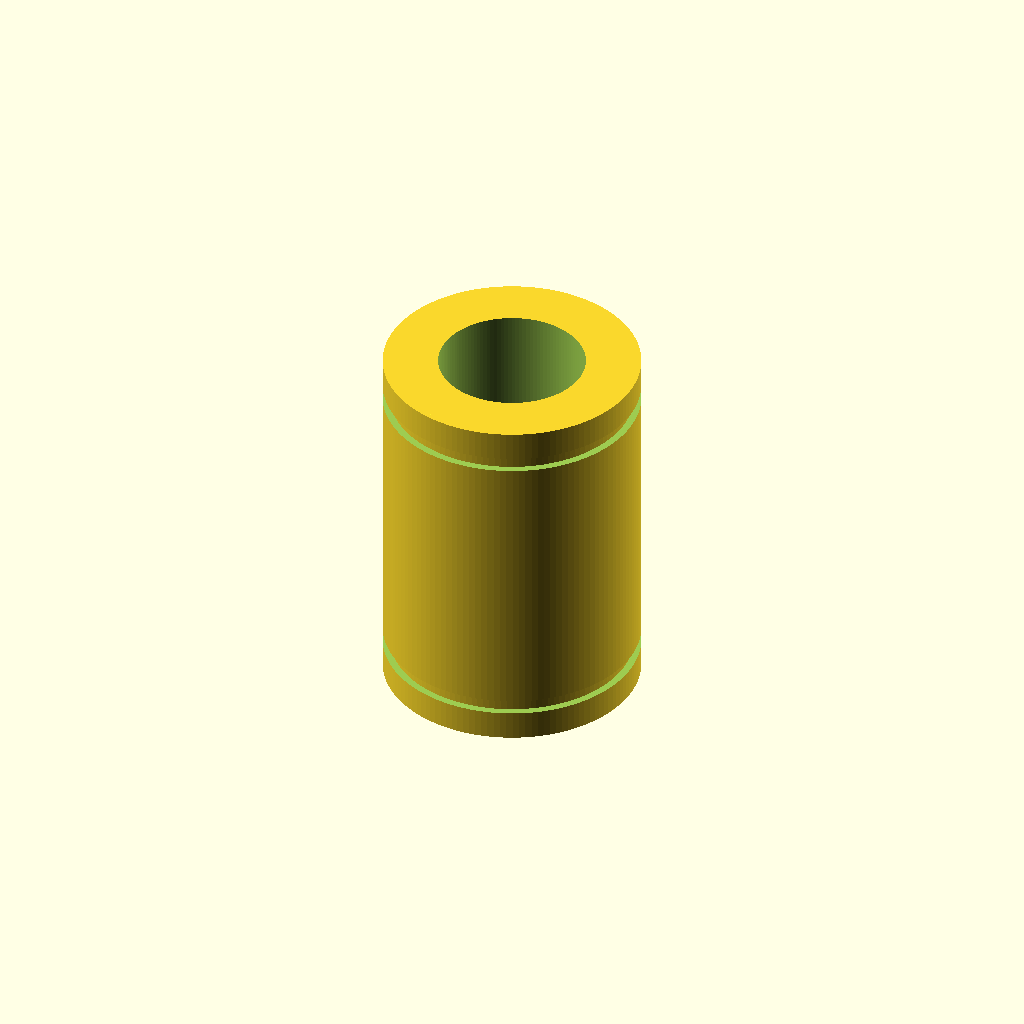
Cell 1: the model at its default parameters.
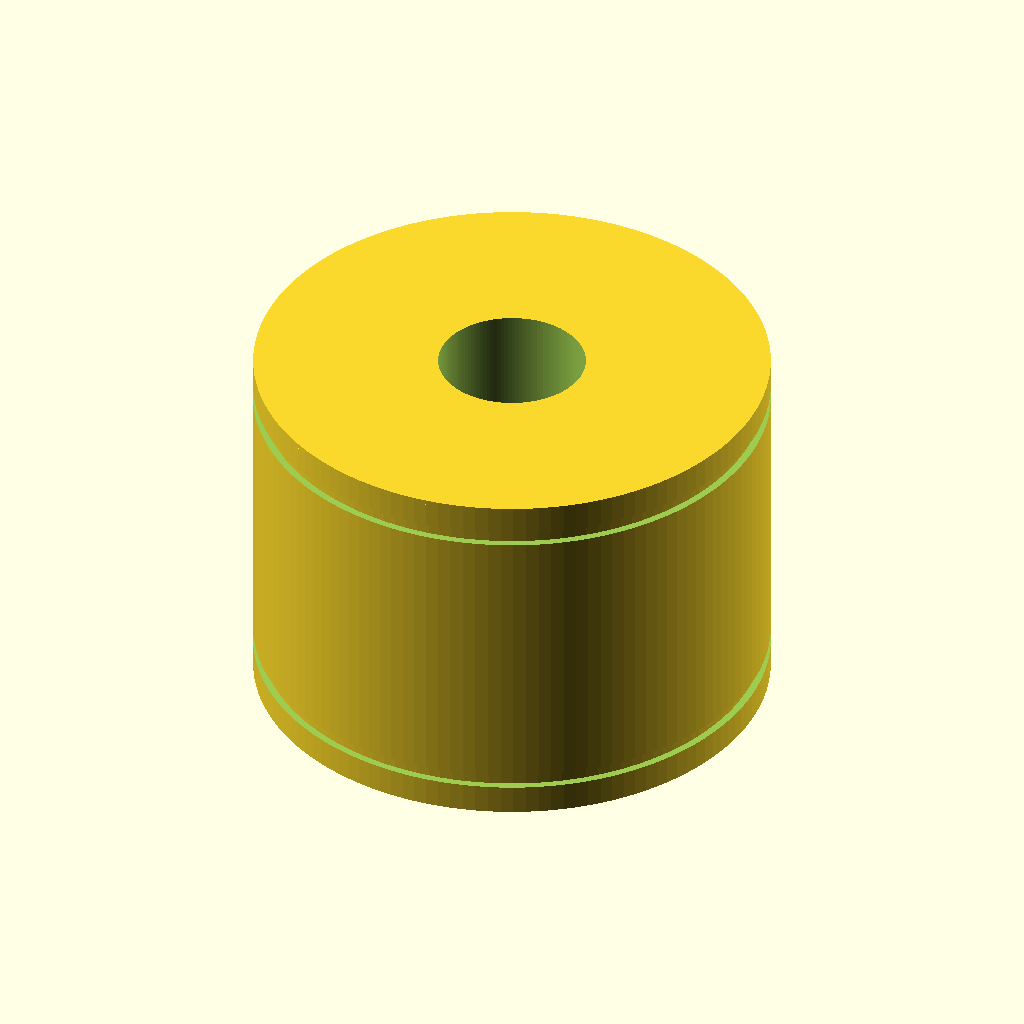
Cell 2: outer_diameter_mm = 42 (everything else at default).
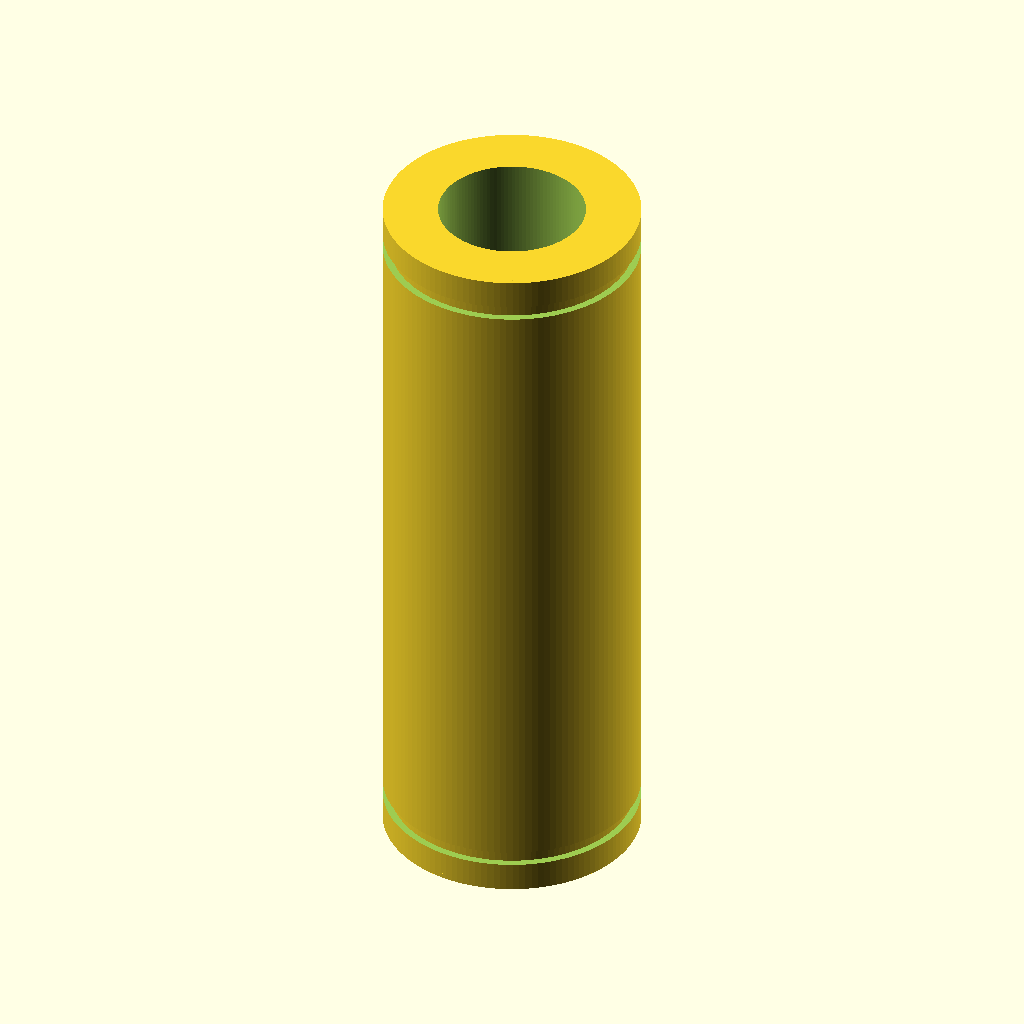
Cell 3: the same model with length_mm = 60.
All cells are drawn from one camera (rotation 55°, 0°, 25°, orthographic, colour scheme Cornfield), so only the parameter changes between them.
The OpenSCAD source (results/nopscadlib/ablations/no_verification/scad/linear_bearing__LM12UU.scad):
// Linear bearing (LM12UU-like) — 12mm bore, 21mm OD, 30mm length
// One connected solid; no extra parts.

$fn = 128;

// Parameters (mm)
bore_diameter_mm  = 12.0;
outer_diameter_mm = 21.0;
length_mm         = 30.0;

// Detail parameters (kept subtle; do not change main dimensions)
edge_break_mm     = 0.4;   // small end bevel
overlap_mm        = 0.2;   // boolean overlap
groove_depth_mm   = 0.6;   // shallow outer grooves
groove_width_mm   = 1.2;   // groove axial width
groove_offset_mm  = 3.0;   // distance from each end to groove center

module linear_bearing_12_21_30() {
    r_out = outer_diameter_mm/2;
    r_in  = bore_diameter_mm/2;

    // Keep grooves within length
    groove_center_from_end = max(groove_offset_mm, groove_width_mm/2 + edge_break_mm);
    z_g1 =  length_mm/2 - groove_center_from_end;
    z_g2 = -length_mm/2 + groove_center_from_end;

    difference() {
        // Outer body with slight end bevels (single connected solid)
        union() {
            cylinder(r=r_out, h=length_mm, center=true);

            translate([0, 0,  length_mm/2 - edge_break_mm/2])
                cylinder(r1=r_out, r2=r_out - edge_break_mm, h=edge_break_mm, center=true);

            translate([0, 0, -length_mm/2 + edge_break_mm/2])
                cylinder(r1=r_out - edge_break_mm, r2=r_out, h=edge_break_mm, center=true);
        }

        // Through bore (guaranteed visible in top/bottom views)
        cylinder(r=r_in, h=length_mm + 2*overlap_mm, center=true);

        // Outer race grooves: subtract ONLY a thin annular band (not a full cylinder),
        // so the body remains a single connected solid and grooves are visible.
        for (z = [z_g1, z_g2]) {
            translate([0, 0, z])
                difference() {
                    cylinder(r=r_out + overlap_mm, h=groove_width_mm, center=true);
                    cylinder(r=r_out - groove_depth_mm, h=groove_width_mm + 2*overlap_mm, center=true);
                }
        }
    }
}

linear_bearing_12_21_30();
Parameter table extracted from the source (name, type, default, range or options):
bore_diameter_mm: number, default 12
outer_diameter_mm: number, default 21
length_mm: number, default 30
edge_break_mm: number, default 0.4
overlap_mm: number, default 0.2
groove_depth_mm: number, default 0.6
groove_width_mm: number, default 1.2
groove_offset_mm: number, default 3
